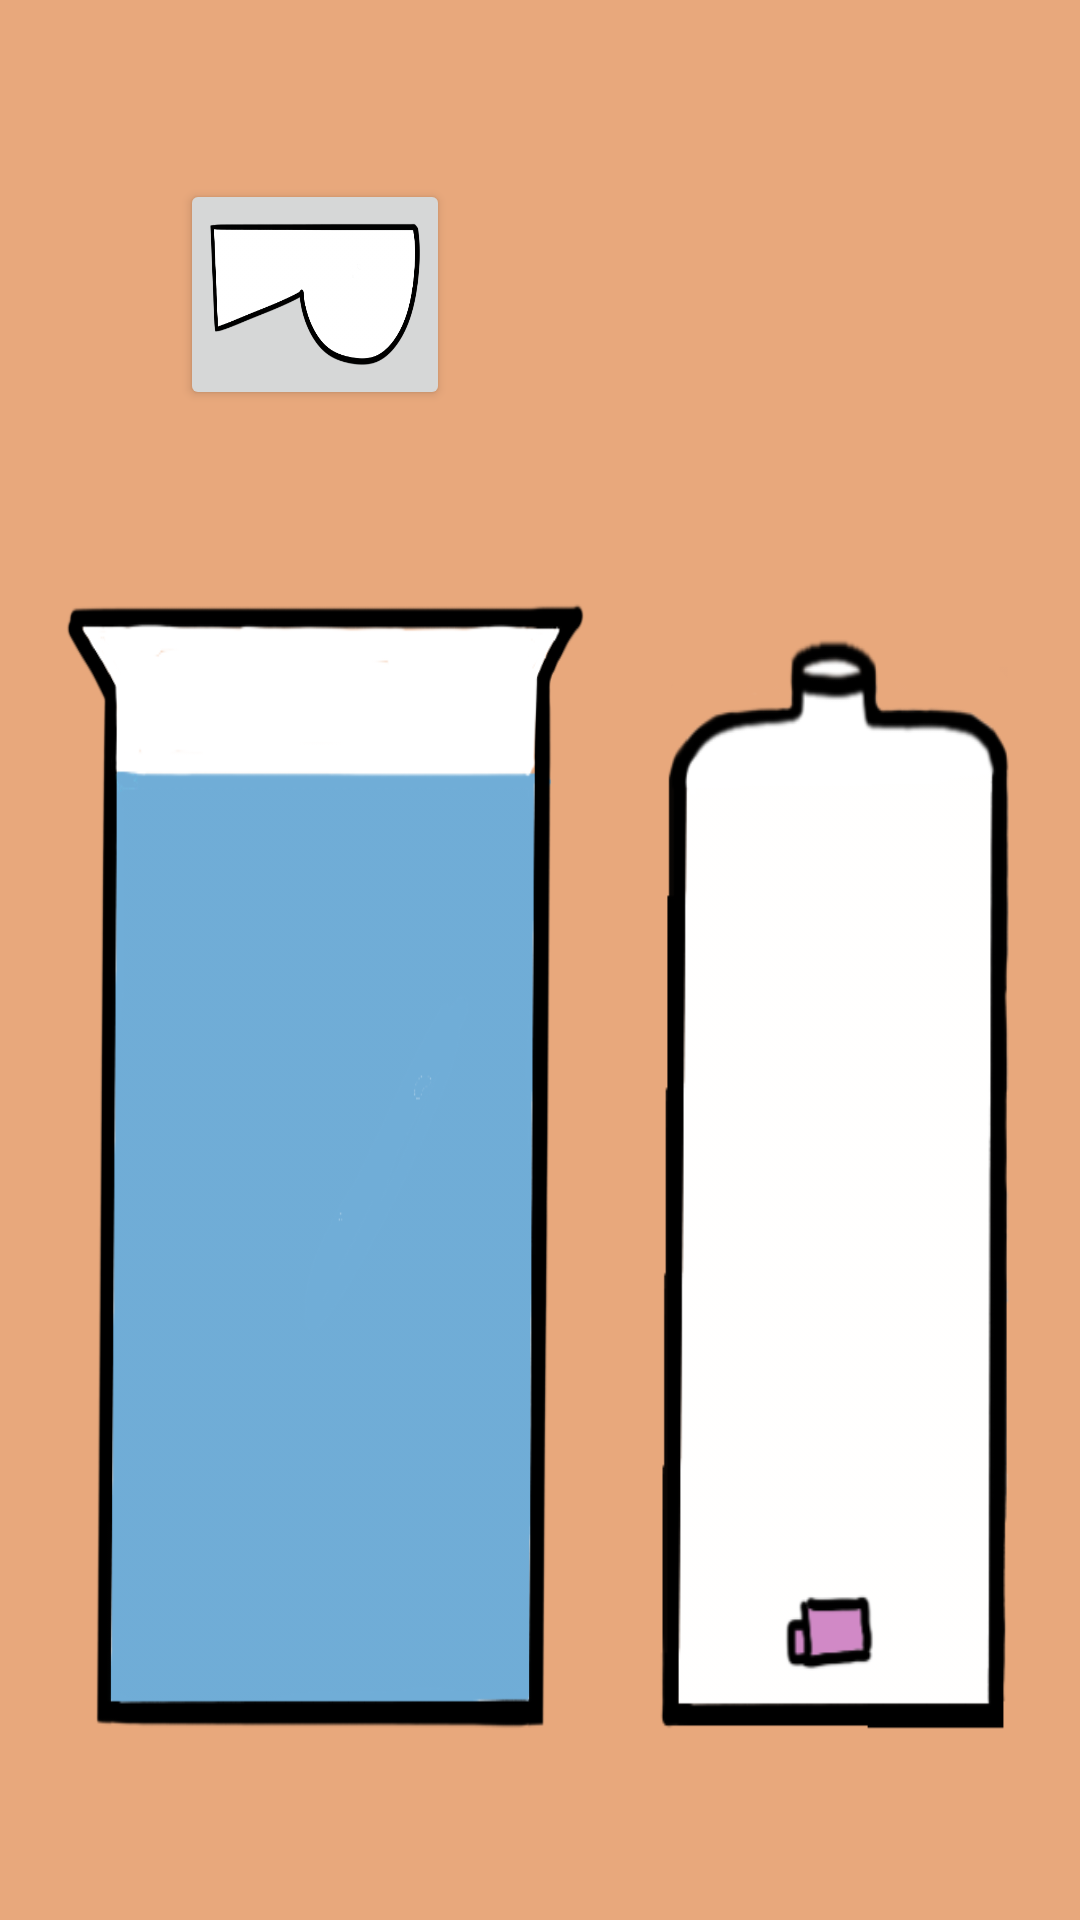

Reconstruct the res/layout file that produces this screen, plus the resources it refers to.
<!-- AndroidManifest.xml: application theme Theme.JWLab06b -->
<!-- res/layout/bottle.xml -->
<?xml version="1.0" encoding="utf-8"?>

<androidx.constraintlayout.widget.ConstraintLayout xmlns:android="http://schemas.android.com/apk/res/android"
    android:layout_width="match_parent"
    android:layout_height="match_parent"
    xmlns:app="http://schemas.android.com/apk/res-auto"
    android:background="@color/fragment_col">
    <androidx.appcompat.widget.AppCompatButton
        android:id="@+id/spoon_over_filled"
        android:layout_width="0dp"
        android:layout_height="0dp"
        android:padding="5dp"
        app:layout_constraintLeft_toLeftOf="parent"
        app:layout_constraintRight_toLeftOf="@id/spoon_over_target"
        app:layout_constraintTop_toTopOf="parent"
        app:layout_constraintBottom_toTopOf="@id/filled_bottle"
        app:layout_constraintHeight_percent="0.12"
        app:layout_constraintWidth_percent="0.25"/>
    <ImageView
        android:id="@+id/spoon_empty"
        android:layout_width="0dp"
        android:layout_height="0dp"
        android:background="@drawable/spoonempty"
        android:elevation="10dp"
        app:layout_constraintLeft_toLeftOf="@id/spoon_over_filled"
        app:layout_constraintRight_toRightOf="@id/spoon_over_filled"
        app:layout_constraintTop_toTopOf="@id/spoon_over_filled"
        app:layout_constraintBottom_toBottomOf="@id/spoon_over_filled"
        app:layout_constraintHeight_percent="0.08"
        app:layout_constraintWidth_percent="0.2"/>
    <androidx.appcompat.widget.AppCompatButton
        android:id="@+id/spoon_over_target"
        android:layout_width="0dp"
        android:layout_height="0dp"
        android:visibility="invisible"
        android:clickable="false"
        app:layout_constraintLeft_toRightOf="@id/spoon_over_filled"
        app:layout_constraintRight_toRightOf="parent"
        app:layout_constraintTop_toTopOf="parent"
        app:layout_constraintBottom_toTopOf="@id/target_bottle"
        app:layout_constraintHeight_percent="0.12"
        app:layout_constraintWidth_percent="0.25"/>
    <ImageView
        android:id="@+id/spoon_full"
        android:layout_width="0dp"
        android:layout_height="0dp"
        android:background="@drawable/spoonfull"
        android:elevation="10dp"
        android:visibility="invisible"
        app:layout_constraintLeft_toLeftOf="@id/spoon_over_target"
        app:layout_constraintRight_toRightOf="@id/spoon_over_target"
        app:layout_constraintTop_toTopOf="@id/spoon_over_target"
        app:layout_constraintBottom_toBottomOf="@id/spoon_over_target"
        app:layout_constraintHeight_percent="0.08"
        app:layout_constraintWidth_percent="0.2" />
    <ImageView
        android:id="@+id/filled_bottle"
        android:layout_width="0dp"
        android:layout_height="0dp"
        android:background="@drawable/filled0"
        app:layout_constraintHeight_percent="0.6"
        app:layout_constraintWidth_percent="0.5"
        app:layout_constraintLeft_toLeftOf="parent"
        app:layout_constraintRight_toLeftOf="@id/target_bottle"
        app:layout_constraintTop_toBottomOf="@id/spoon_over_filled"
        app:layout_constraintBottom_toBottomOf="parent" />
    <ImageView
        android:id="@+id/target_bottle"
        android:layout_width="0dp"
        android:layout_height="0dp"
        android:background="@drawable/target0"
        app:layout_constraintHeight_percent="0.6"
        app:layout_constraintWidth_percent="0.35"
        app:layout_constraintLeft_toRightOf="@id/filled_bottle"
        app:layout_constraintRight_toRightOf="parent"
        app:layout_constraintTop_toBottomOf="@id/spoon_over_target"
        app:layout_constraintBottom_toBottomOf="parent" />
    <TextView
        android:id="@+id/final_message"
        android:layout_width="0dp"
        android:layout_height="0dp"
        android:background="#d189c6"
        android:visibility="gone"
        android:elevation="10dp"
        android:gravity="center"
        android:textSize="35sp"
        app:layout_constraintWidth_percent="0.55"
        app:layout_constraintHeight_percent="0.4"
        app:layout_constraintTop_toTopOf="parent"
        app:layout_constraintLeft_toLeftOf="parent"
        app:layout_constraintRight_toRightOf="parent"
        app:layout_constraintBottom_toBottomOf="parent" />
</androidx.constraintlayout.widget.ConstraintLayout>
<!-- resources referenced by this layout -->
<resources>
  <color name="fragment_col">#E8A87C</color>
  <!-- drawable filled0: png bitmap (drawable, 35844 bytes) -->
  <!-- drawable spoonempty: png bitmap (drawable, 22897 bytes) -->
  <!-- drawable spoonfull: png bitmap (drawable, 30625 bytes) -->
  <!-- drawable target0: png bitmap (drawable, 23667 bytes) -->
  <style name="Theme.JWLab06b" parent="Theme.MaterialComponents.DayNight.DarkActionBar">
          
          <item name="colorPrimary">@color/purple_500</item>
          <item name="colorPrimaryVariant">@color/purple_700</item>
          <item name="colorOnPrimary">@color/white</item>
          
          <item name="colorSecondary">@color/teal_200</item>
          <item name="colorSecondaryVariant">@color/teal_700</item>
          <item name="colorOnSecondary">@color/black</item>
          
          <item name="android:statusBarColor" tools:targetApi="l">?attr/colorPrimaryVariant</item>
          
      </style>
  <color name="purple_500">#FF6200EE</color>
  <color name="purple_700">#FF3700B3</color>
  <color name="white">#FFFFFFFF</color>
  <color name="teal_200">#FF03DAC5</color>
  <color name="teal_700">#FF018786</color>
  <color name="black">#FF000000</color>
</resources>
